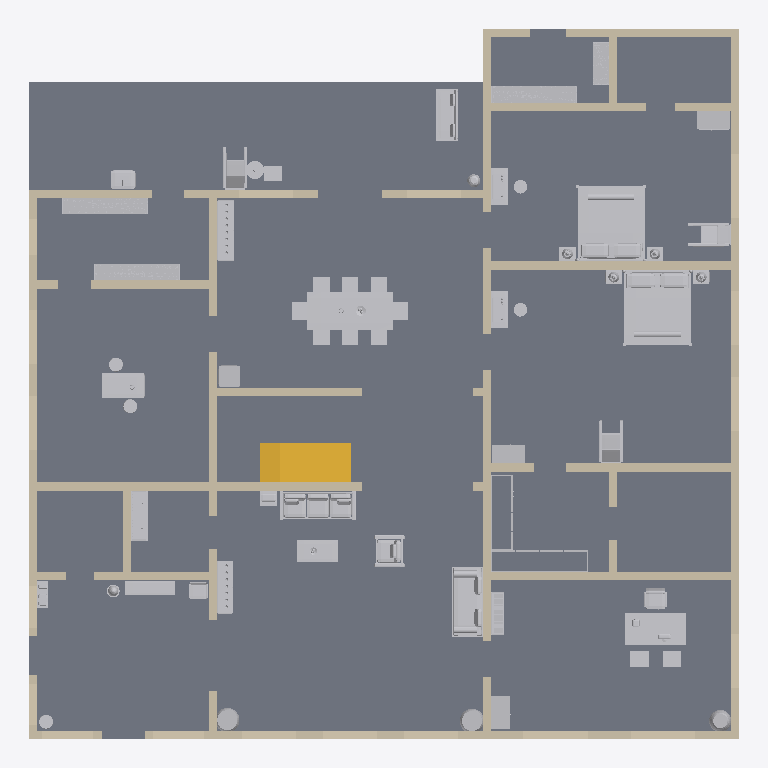
Plan cut of the same IFC building model at storey 'Ground floor' (level 0.00 m, cut at 1.40 m), seen from above with north up, elements coloured by IFC class: 50 walls (beige), 44 other elements (light grey), 1 slab (grey), 1 stair (yellow). Cut surfaces are drawn darker.
Extent 19.8 m × 19.8 m × 10.1 m (x, y, z). Storeys (3): Ground floor at 0.00 m; First floor at 3.60 m; Roof terrace at 7.20 m. Elements (160): 82 IfcWall, 67 IfcFurnishingElement, 5 IfcSlab, 4 IfcRailing, 2 IfcStair.

HEADER;
FILE_DESCRIPTION(('ViewDefinition [DesignTransferView]','PRELIMINARY - ENGINEER TO REVIEW'),'2;1');
FILE_NAME('FloorForge.ifc','2026-09-06T00:00:00',('FloorForge'),('FloorForge'),'FloorForge 0.2','FloorForge','');
FILE_SCHEMA(('IFC4'));
ENDSEC;
DATA;
#12=IFCPROJECT('2a2_X_ZHvSyuOfiZys31j4',$,'The Bungalow','PRELIMINARY - ENGINEER TO REVIEW - NOT FOR CONSTRUCTION',$,$,$,(#6),#11);
#13=IFCSITE('0IND1MtDfK1AbQ2nKV0Yfj',$,'Unsurveyed plot',$,$,#3,$,$,.ELEMENT.,$,$,$,$,$);
#14=IFCBUILDING('3d_qio$hPPbRLetmFAJFuc',$,'Preliminary house',$,$,#3,$,$,.ELEMENT.,$,$,$);
#20=IFCBUILDINGSTOREY('0HSym5oLvSJeN0iAUrC7hc',$,'Ground floor',$,$,#19,$,$,.ELEMENT.,0.0);
#24=IFCBUILDINGSTOREY('3eXoXSnfLPdOwswA1vSL8S',$,'First floor',$,$,#23,$,$,.ELEMENT.,3600.0);
#28=IFCBUILDINGSTOREY('0oKyaDPXXNjQ_BekhUVQO0',$,'Roof terrace',$,$,#27,$,$,.ELEMENT.,7200.0);
#2691=IFCSLAB('1v9wu8f99G2AwTaXePbR7m',$,'Floor slab / thickness assumption',$,$,#19,#2690,'SL-0',.FLOOR.);
#3576=IFCFURNISHINGELEMENT('1W8NuRHmLGjuiPsss6LFf8',$,'Dining Set','Authored furniture assembly',$,#19,#3575,'g-dining/dining-set');
#4153=IFCFURNISHINGELEMENT('3hP3Hol4PMVA6VB1xCCNK7',$,'Bed','Authored furniture assembly',$,#19,#4152,'g-guest/bed');
#4358=IFCFURNISHINGELEMENT('3nfh6m19HSGA9YD2QLL0jq',$,'Bed','Authored furniture assembly',$,#19,#4357,'g-master/bed');
#3056=IFCSTAIR('2M0eNekC1QgvxLCEwu_6q_',$,'Linked U staircase',$,$,#19,#3055,'grand-stair-0',.HALF_TURN_STAIR.);
#4664=IFCFURNISHINGELEMENT('1e7Rfi_4LTEQh1$JJg2IVA',$,'Officer Desk','Authored furniture assembly',$,#19,#4663,'g-office/officer-desk');
#557=IFCWALL('0v5_b3_8nRIOb4Aqt3XIBO',$,'wall-b9937e0adbd958bf66','Nominal wall; structural role unverified',$,#19,#556,'wall-b9937e0adbd958bf66',.NOTDEFINED.);
#253=IFCWALL('27hxhjW1jMjQWukm571$GY',$,'wall-3a49239bf798665741','Nominal wall; structural role unverified',$,#19,#252,'wall-3a49239bf798665741',.NOTDEFINED.);
#3914=IFCFURNISHINGELEMENT('20gXWceYbTWvvVFPLpecFC',$,'Diwan','Authored furniture assembly',$,#19,#3913,'g-drawing/diwan');
#3783=IFCFURNISHINGELEMENT('3zHpyeOTLL68AFMhvkqOc0',$,'Sofa','Authored furniture assembly',$,#19,#3782,'g-drawing/sofa');
#429=IFCWALL('1RbWWk0KrT1fJ1Xepg4els',$,'wall-61f77bdb62fbb25555','Nominal wall; structural role unverified',$,#19,#428,'wall-61f77bdb62fbb25555',.NOTDEFINED.);
#109=IFCWALL('3OSMX7FzLPvAMHlJxaqWKX',$,'wall-c4913c438fcfccca88','Nominal wall; structural role unverified',$,#19,#108,'wall-c4913c438fcfccca88',.NOTDEFINED.);
#381=IFCWALL('2RqoFmXAnJKRNAwhl_CIkR',$,'wall-e8c758069d150fe777','Nominal wall; structural role unverified',$,#19,#380,'wall-e8c758069d150fe777',.NOTDEFINED.);
#797=IFCWALL('3KAqU$LO1G2hRuYxwkSv1F',$,'wall-7795389d503620cca9','Nominal wall; structural role unverified',$,#19,#796,'wall-7795389d503620cca9',.NOTDEFINED.);
#301=IFCWALL('2mHZlLSSHIsh1XHdGAZfbX',$,'wall-ab030f86b46be1b0ce','Nominal wall; structural role unverified',$,#19,#300,'wall-ab030f86b46be1b0ce',.NOTDEFINED.);
#4077=IFCFURNISHINGELEMENT('2dQntcZHjRnQF8c9TLpUEY',$,'Shelves 0','Authored furniture assembly',$,#19,#4076,'g-gstore/shelves-0');
#4309=IFCFURNISHINGELEMENT('1ab408R2DJ1vTa9OC6kh5f',$,'Work Table','Authored furniture assembly',$,#19,#4308,'g-kitchen/work-table');
#4958=IFCFURNISHINGELEMENT('0JOhqqq6HLgw7mWcRxvUnp',$,'Shelves 0','Authored furniture assembly',$,#19,#4957,'g-pantry/shelves-0');
#4993=IFCFURNISHINGELEMENT('3kDxifNgHR9R8fygQlrc6c',$,'Shelves 1','Authored furniture assembly',$,#19,#4992,'g-pantry/shelves-1');
#157=IFCWALL('2cKEx211TIVfzO_Naseh2I',$,'wall-42022e9a011d41fb38','Nominal wall; structural role unverified',$,#19,#156,'wall-42022e9a011d41fb38',.NOTDEFINED.);
#5152=IFCFURNISHINGELEMENT('0HHLIZlNrQeBlRcMtiBbB8',$,'Sit Out','Authored furniture assembly',$,#19,#5151,'g-rear-verandah/sit-out');
#333=IFCWALL('1EYLrw8irO6uUuYPk6ru85',$,'wall-45b82489b446f955a5','Nominal wall; structural role unverified',$,#19,#332,'wall-45b82489b446f955a5',.NOTDEFINED.);
#765=IFCWALL('1Bu50yhvzIOfFegYoQ4iUF',$,'wall-125344763b1a53f974','Nominal wall; structural role unverified',$,#19,#764,'wall-125344763b1a53f974',.NOTDEFINED.);
#813=IFCWALL('0UldavZEjPuRQm3Ruwwq4G',$,'wall-c0ff46464b7ddcd60a','Nominal wall; structural role unverified',$,#19,#812,'wall-c0ff46464b7ddcd60a',.NOTDEFINED.);
#173=IFCWALL('2DMjgdozHOpxmOIzviz9Tc',$,'wall-b2e5477d930d4e48b9','Nominal wall; structural role unverified',$,#19,#172,'wall-b2e5477d930d4e48b9',.NOTDEFINED.);
#61=IFCWALL('0_NXoOxxvGJA2Ea9kVfZjQ',$,'wall-252506ec2728969b1d','Nominal wall; structural role unverified',$,#19,#60,'wall-252506ec2728969b1d',.NOTDEFINED.);
#5089=IFCFURNISHINGELEMENT('1vLVv5ohnSG8MR94lBOWGP',$,'Jhoola','Authored furniture assembly',$,#19,#5088,'g-rear-verandah/jhoola');
#701=IFCWALL('0UFk9T6p1UhvftRLkb$Zi8',$,'wall-5e9b862e897182efc1','Nominal wall; structural role unverified',$,#19,#700,'wall-5e9b862e897182efc1',.NOTDEFINED.);
#3655=IFCFURNISHINGELEMENT('1NLjVsw2LGNRvezl7JpkRH',$,'Crockery Cabinet','Authored furniture assembly',$,#19,#3654,'g-dining/crockery-cabinet');
#461=IFCWALL('1ljVrev9vVYB8OcamddV9C',$,'wall-045cec84c70f1fa135','Nominal wall; structural role unverified',$,#19,#460,'wall-045cec84c70f1fa135',.NOTDEFINED.);
#637=IFCWALL('0OnD9MIyLM1gkh1PK0HLSd',$,'wall-7195bd6f2b2bd03956','Nominal wall; structural role unverified',$,#19,#636,'wall-7195bd6f2b2bd03956',.NOTDEFINED.);
#685=IFCWALL('2ya9zcD2jMpeyJL4Qdj3E2',$,'wall-004a13127d0a3472fb','Nominal wall; structural role unverified',$,#19,#684,'wall-004a13127d0a3472fb',.NOTDEFINED.);
#749=IFCWALL('3UJCaDiGLPWeBGOC_AH8ND',$,'wall-0fa9b9efa58f14246c','Nominal wall; structural role unverified',$,#19,#748,'wall-0fa9b9efa58f14246c',.NOTDEFINED.);
#45=IFCWALL('30WFda8U9Lt9VRTPAuR1ir',$,'wall-49a96bda137fb4a6cf','Nominal wall; structural role unverified',$,#19,#44,'wall-49a96bda137fb4a6cf',.NOTDEFINED.);
#413=IFCWALL('17bQi_Pl1JOxzjVhfdyUSI',$,'wall-95334aac3258dc1df3','Nominal wall; structural role unverified',$,#19,#412,'wall-95334aac3258dc1df3',.NOTDEFINED.);
#3810=IFCFURNISHINGELEMENT('0YZ5lnH45NOQc4NshnKv7$',$,'Centre Table','Authored furniture assembly',$,#19,#3809,'g-drawing/centre-table');
#3885=IFCFURNISHINGELEMENT('0y$gc3Hy5TfgD5w_wVpofD',$,'Armchair 1','Authored furniture assembly',$,#19,#3884,'g-drawing/armchair-1');
#5052=IFCFURNISHINGELEMENT('1h4y6tffnMC84IBglG$mDw',$,'Mandir','Authored furniture assembly',$,#19,#5051,'g-puja/mandir');
#125=IFCWALL('018w0KhtjRRP7bwnbc_Nou',$,'wall-3bfa561ac6e8fdd2e9','Nominal wall; structural role unverified',$,#19,#124,'wall-3bfa561ac6e8fdd2e9',.NOTDEFINED.);
#509=IFCWALL('1N6FtHTGHLvRAPY6m8kTHe',$,'wall-238eb84aa0bb3b7a2e','Nominal wall; structural role unverified',$,#19,#508,'wall-238eb84aa0bb3b7a2e',.NOTDEFINED.);
#3989=IFCFURNISHINGELEMENT('0DT1aRTHrGwgLrl9fxnEOR',$,'Showcase','Authored furniture assembly',$,#19,#3988,'g-drawing/showcase');
#781=IFCWALL('2Cib4ZKVLNgABSmFhmH06F',$,'wall-60a7d9b768068fe4ef','Nominal wall; structural role unverified',$,#19,#780,'wall-60a7d9b768068fe4ef',.NOTDEFINED.);
#4282=IFCFURNISHINGELEMENT('0GVZLMU3zHcgfkpbcvhdlz',$,'Easy Chair','Authored furniture assembly',$,#19,#4281,'g-guest/easy-chair');
#4487=IFCFURNISHINGELEMENT('2$aDPborjQG9j44PZP76yx',$,'Easy Chair','Authored furniture assembly',$,#19,#4486,'g-master/easy-chair');
#141=IFCWALL('1x0QbUhIbLAuTmKTC3LHtJ',$,'wall-994f84c4bcf2f2833c','Nominal wall; structural role unverified',$,#19,#140,'wall-994f84c4bcf2f2833c',.NOTDEFINED.);
#221=IFCWALL('0JQzuiTsfT_flNW$1hoFIy',$,'wall-9f5a6e617352f6bffb','Nominal wall; structural role unverified',$,#19,#220,'wall-9f5a6e617352f6bffb',.NOTDEFINED.);
#4456=IFCFURNISHINGELEMENT('3cjHDu5yPNYRdAC96B_JqU',$,'Dressing Table','Authored furniture assembly',$,#19,#4455,'g-master/dressing-table');
#4251=IFCFURNISHINGELEMENT('2t0Exy$4vTD9hqJEZSDucF',$,'Dressing Table','Authored furniture assembly',$,#19,#4250,'g-guest/dressing-table');
#285=IFCWALL('3LE3TytLjOy912ePrLcwvY',$,'wall-defa8949c7b54a452e','Nominal wall; structural role unverified',$,#19,#284,'wall-defa8949c7b54a452e',.NOTDEFINED.);
#733=IFCWALL('0Fs0HnFbDRgfg0IRYsdFR4',$,'wall-dca9de18da7e60d848','Nominal wall; structural role unverified',$,#19,#732,'wall-dca9de18da7e60d848',.NOTDEFINED.);
#525=IFCWALL('1EApygD6HP6wY5WwDgYZPE',$,'wall-9d2219d494fb294927','Nominal wall; structural role unverified',$,#19,#524,'wall-9d2219d494fb294927',.NOTDEFINED.);
#77=IFCWALL('2uOIgRlhHGhwnxEftHkT4c',$,'wall-6c59a21d74a1b1cb42','Nominal wall; structural role unverified',$,#19,#76,'wall-6c59a21d74a1b1cb42',.NOTDEFINED.);
#653=IFCWALL('07AsYcwmrT3vCakyg6Ibl_',$,'wall-d91bd26d18f2e0b710','Nominal wall; structural role unverified',$,#19,#652,'wall-d91bd26d18f2e0b710',.NOTDEFINED.);
#445=IFCWALL('0j2NIJQQ9KZ8DIy4v7yCYz',$,'wall-5269d2dbaabbd62bec','Nominal wall; structural role unverified',$,#19,#444,'wall-5269d2dbaabbd62bec',.NOTDEFINED.);
#5192=IFCFURNISHINGELEMENT('3fHFCs8RvSmg7vcxY$v4D3',$,'Bench','Authored furniture assembly',$,#19,#5191,'g-verandah/bench');
#205=IFCWALL('3bqPPa$EfVDe4TNWq5YU0b',$,'wall-78ed1f3fff6b240c39','Nominal wall; structural role unverified',$,#19,#204,'wall-78ed1f3fff6b240c39',.NOTDEFINED.);
#4104=IFCFURNISHINGELEMENT('3vOSrT6oHSEOECLYTCG6C4',$,'Shelves 1','Authored furniture assembly',$,#19,#4103,'g-gstore/shelves-1');
#589=IFCWALL('1Kd6l8JwfMlO_o3s$jVsrF',$,'wall-e5f9129b7997b58a73','Nominal wall; structural role unverified',$,#19,#588,'wall-e5f9129b7997b58a73',.NOTDEFINED.);
#349=IFCWALL('3PRRj6TWbQJvKxnQ_pD$2B',$,'wall-26c76e10d6b4119d07','Nominal wall; structural role unverified',$,#19,#348,'wall-26c76e10d6b4119d07',.NOTDEFINED.);
#189=IFCWALL('2rcTWGIAHIvx40ofe3HS3v',$,'wall-931993cd007de054f1','Nominal wall; structural role unverified',$,#19,#188,'wall-931993cd007de054f1',.NOTDEFINED.);
#237=IFCWALL('3aiDEwkjvHrQnx93qEAOSX',$,'wall-1beb291d941f18f241','Nominal wall; structural role unverified',$,#19,#236,'wall-1beb291d941f18f241',.NOTDEFINED.);
#4910=IFCFURNISHINGELEMENT('1kY6rixFzNdhW0p8uo9kqw',$,'Almirah','Authored furniture assembly',$,#19,#4909,'g-office/almirah');
#4212=IFCFURNISHINGELEMENT('18f8rmDtLJJAXWU1CJgQFb',$,'Almirah','Authored furniture assembly',$,#19,#4211,'g-guest/almirah');
#4417=IFCFURNISHINGELEMENT('0k8MYsZi1TrwKcGuPt1Vbn',$,'Almirah','Authored furniture assembly',$,#19,#4416,'g-master/almirah');
#4889=IFCFURNISHINGELEMENT('2CU9H1pkPR1fiKXyXXOGlm',$,'Bookcase','Authored furniture assembly',$,#19,#4888,'g-office/bookcase');
#493=IFCWALL('0jrRMB5evMw8H8Lb1zxZNg',$,'wall-b086f742f13ca544cb','Nominal wall; structural role unverified',$,#19,#492,'wall-b086f742f13ca544cb',.NOTDEFINED.);
#669=IFCWALL('13WPu0PvjOhuePuQ6a1cQm',$,'wall-2376ef3063c945fefa','Nominal wall; structural role unverified',$,#19,#668,'wall-2376ef3063c945fefa',.NOTDEFINED.);
#93=IFCWALL('3Fw8aAP7LQgQULoJFOEu0i',$,'wall-623f5df06abc66c0aa','Nominal wall; structural role unverified',$,#19,#92,'wall-623f5df06abc66c0aa',.NOTDEFINED.);
#717=IFCWALL('18E1x_TkvOSPZBmxKt6p1q',$,'wall-f479d11b20e525ca21','Nominal wall; structural role unverified',$,#19,#716,'wall-f479d11b20e525ca21',.NOTDEFINED.);
#829=IFCWALL('2WCgev$eLRrfo3jjI_zNDl',$,'wall-7185cf313d1e03e9eb','Nominal wall; structural role unverified',$,#19,#828,'wall-7185cf313d1e03e9eb',.NOTDEFINED.);
#317=IFCWALL('1apcYrlFPPeuTtW_Ome3ti',$,'wall-b8d47ba934e61b3507','Nominal wall; structural role unverified',$,#19,#316,'wall-b8d47ba934e61b3507',.NOTDEFINED.);
#3672=IFCFURNISHINGELEMENT('1JzA7LwS9QBBFz6amSfD4c',$,'Refrigerator','Authored furniture assembly',$,#19,#3671,'g-dining/refrigerator');
#5323=IFCFURNISHINGELEMENT('1rj4wlkH1M1QEkFAxry8WD',$,'Wash Basin','Authored furniture assembly',$,#19,#5322,'g-wash/wash-basin');
#4042=IFCFURNISHINGELEMENT('0raAvz4ojUFgEfyvbXV5B5',$,'Areca Plant 7','Authored furniture assembly',$,#19,#4041,'g-drawing/areca-plant-7');
#4029=IFCFURNISHINGELEMENT('0XL8FE3SnRcBWW_e8TO345',$,'Areca Plant 6','Authored furniture assembly',$,#19,#4028,'g-drawing/areca-plant-6');
#621=IFCWALL('1Z9yUx6lLNxR4ZqNjXjRpF',$,'wall-601e5ff941b04979ba','Nominal wall; structural role unverified',$,#19,#620,'wall-601e5ff941b04979ba',.NOTDEFINED.);
#269=IFCWALL('1ynRV8XE9UTeYMCh7E4LGG',$,'wall-30d5eb14158152ec71','Nominal wall; structural role unverified',$,#19,#268,'wall-30d5eb14158152ec71',.NOTDEFINED.);
#4923=IFCFURNISHINGELEMENT('2T808BDhTTmh_zlsmXMIV0',$,'Areca Plant 3','Authored furniture assembly',$,#19,#4922,'g-office/areca-plant-3');
#4518=IFCFURNISHINGELEMENT('2IT2liAB5TzujgndoP9AwO',$,'Wardrobe','Authored furniture assembly',$,#19,#4517,'g-mdress/wardrobe');
#5263=IFCFURNISHINGELEMENT('2F7abhyc1PCPAMIphDsrZt',$,'Stacked Chairs','Authored furniture assembly',$,#19,#5262,'g-verandah/stacked-chairs');
#5293=IFCFURNISHINGELEMENT('0iskJi8IDJ0Bi_F8SyTYJ$',$,'Shoe Rack','Authored furniture assembly',$,#19,#5292,'g-verandah/shoe-rack');
#4549=IFCFURNISHINGELEMENT('129tBs7wrJARjlV5zf2KX_',$,'Wardrobe 2','Authored furniture assembly',$,#19,#4548,'g-mdress/wardrobe-2');
#4016=IFCFURNISHINGELEMENT('2WTcxyNLbRRfKuTXB$gufP',$,'Radio Table','Authored furniture assembly',$,#19,#4015,'g-drawing/radio-table');
#4172=IFCFURNISHINGELEMENT('2OVKG0pxjSh8C98R52coPi',$,'Bedside Left','Authored furniture assembly',$,#19,#4171,'g-guest/bedside-left');
#4377=IFCFURNISHINGELEMENT('040RT7o2bQ1goYeNp2bG8F',$,'Bedside Left','Authored furniture assembly',$,#19,#4376,'g-master/bedside-left');
#4396=IFCFURNISHINGELEMENT('2Vqg8l4NrK8PeqYYBlE28B',$,'Bedside Right','Authored furniture assembly',$,#19,#4395,'g-master/bedside-right');
#4191=IFCFURNISHINGELEMENT('0F0H4t1m9RnQnrrnoU4120',$,'Bedside Right','Authored furniture assembly',$,#19,#4190,'g-guest/bedside-right');
#541=IFCWALL('1m4xqL3D1KBAoYQbxQXHpJ',$,'wall-18c795e13596a385a7','Nominal wall; structural role unverified',$,#19,#540,'wall-18c795e13596a385a7',.NOTDEFINED.);
#605=IFCWALL('3hUbiAZnPREv63s6x$dDqA',$,'wall-6b102215a3bc94bdf1','Nominal wall; structural role unverified',$,#19,#604,'wall-6b102215a3bc94bdf1',.NOTDEFINED.);
#5274=IFCFURNISHINGELEMENT('3ldVtfEprRhehPw28yWJ7f',$,'Moodhas','Authored furniture assembly',$,#19,#5273,'g-verandah/moodhas');
#477=IFCWALL('2I0H0T8APK5hMLzOzJKIzj',$,'wall-84f1d34be07851e4cc','Nominal wall; structural role unverified',$,#19,#476,'wall-84f1d34be07851e4cc',.NOTDEFINED.);
#5171=IFCFURNISHINGELEMENT('3W8IAgJqnOlhvYjjU_6qwI',$,'Matka','Authored furniture assembly',$,#19,#5170,'g-rear-verandah/matka');
#5306=IFCFURNISHINGELEMENT('19bXHgEETPJeJF8yEv0Gn1',$,'Croton Plant 4','Authored furniture assembly',$,#19,#5305,'g-verandah/croton-plant-4');
#397=IFCWALL('0w$BACGNLHERBiDmY68$_2',$,'wall-dc5e1504e427d0e872','Nominal wall; structural role unverified',$,#19,#396,'wall-dc5e1504e427d0e872',.NOTDEFINED.);
#365=IFCWALL('04jKhPHHvLRgvH9Uj9V1SZ',$,'wall-1654ab8a1f15ded1d5','Nominal wall; structural role unverified',$,#19,#364,'wall-1654ab8a1f15ded1d5',.NOTDEFINED.);
#573=IFCWALL('0uSK20T_rTXAAEhmxcV_Ft',$,'wall-49e4281f1f9198285e','Nominal wall; structural role unverified',$,#19,#572,'wall-49e4281f1f9198285e',.NOTDEFINED.);
ENDSEC;
